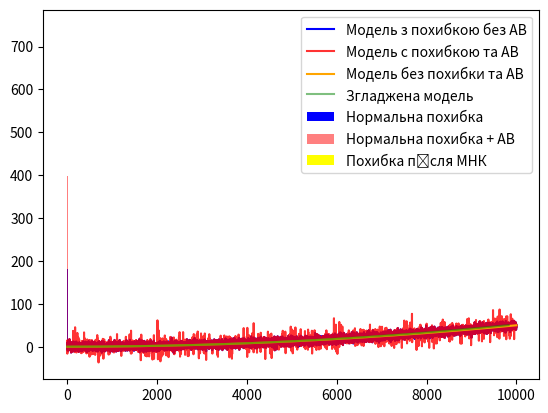

Python code for this plot:
import math as mt
import random

import matplotlib.pyplot as plt
import numpy as np


def smooth_mnk(sample: np.ndarray):
    Yin = np.zeros((sample.size, 1))
    F = np.ones((sample.size, 3))

    for i in range(sample.size):  # формування структури вхідних матриць МНК
        Yin[i, 0] = float(sample[i])  # формування матриці вхідних даних
        F[i, 1] = float(i)
        F[i, 2] = float(i * i)

    FT = F.T
    FFT = FT.dot(F)
    FFTI = np.linalg.inv(FFT)
    FFTIFT = FFTI.dot(FT)
    C = FFTIFT.dot(Yin)

    Yout = F.dot(C)

    return Yout


def anomaly_delete_sliding_window(sample: np.ndarray, window_size: int) -> tuple[np.ndarray, np.ndarray]:
    k = int(len(sample) * (window_size / 2 / 100))

    get_bands = lambda x: (np.mean(x) + 3 * np.std(x), np.mean(x) - 3 * np.std(x))

    bands = [
        get_bands(
            sample[
                range(
                    0 if i - k < 0 else i - k,
                    i + k if i + k < sample.size else sample.size
                )
            ]
        )
        for i in range(0, sample.size)
    ]

    upper, lower = zip(*bands)

    anomalies = (sample > upper) | (sample < lower)
    not_anomalies = np.array([not anomaly for anomaly in anomalies])

    return sample[not_anomalies], np.array([index for index in range(not_anomalies.size) if not not_anomalies[index]])


# ----------------------------------------------------------------------------------------------------------------------
#                                               Змінні налаштування
# ----------------------------------------------------------------------------------------------------------------------
sample_median = 0  # Мат. очікування похибки розподіленої за нормальним законом
sample_std = 5  # СКВ похибки розподіленої за нормальним законом
sample_len = 10000  # Кількість елементів у виборці
anomaly_percentage = 10  # Відсоток аномальних вимірів


# ----------------------------------------------------------------------------------------------------------------------
#                                                      Аномальні виміри
# ----------------------------------------------------------------------------------------------------------------------
# Кількість аномалій на вибірку
anomalies_number = int((sample_len * anomaly_percentage) / 100)

# Порядкові номери аномальних вимірів розподілені рівномірно
anomaly_indexes = random.sample(range(sample_len), anomalies_number)

# Аномальна похибка вимірів розподілена за нормальним законом з СКВ = 3 * sigma
anomaly_values = np.random.normal(sample_median, (sample_std * 3), anomalies_number)


# ----------------------------------------------------------------------------------------------------------------------
#                                                      Похибки
# ----------------------------------------------------------------------------------------------------------------------
# Похибка без АВ розподілена за нормальним законом
noise_sample = np.random.normal(sample_median, sample_std, sample_len)

# Копія похибки без АВ
noise_sample_anomalous = noise_sample.copy()

# Заміна усіх похибок на аномальні похибки за аномальними індексами
for num_of_anomaly, anomaly_index in enumerate(anomaly_indexes):
    noise_sample_anomalous[anomaly_index] = anomaly_values[num_of_anomaly]


# ----------------------------------------------------------------------------------------------------------------------
#                                                      Моделі
# ----------------------------------------------------------------------------------------------------------------------

# Ідеальна модель квадратичного процессу
model_ideal = np.zeros(sample_len)

# Модель з похибкою без АВ
model_noised = np.zeros(sample_len)

# Модель з аномальними похибками
model_anomalous = np.zeros(sample_len)


# Генерація моделей
for i in range(sample_len):
    model_ideal[i] = (0.000_000_5 * i * i)  # Ідеальне значення
    model_noised[i] = model_ideal[i] + noise_sample[i]  # Ідеальне значення + Похибка
    model_anomalous[i] = model_ideal[i] + noise_sample_anomalous[i]  # # Ідеальне значення + Похибка + АВ


# Модель очищена від АВ та індекси видалених АВ
model_cleared, deleted_indexes = anomaly_delete_sliding_window(model_anomalous, window_size=5)


# Згладжена модель
model_smoothed = smooth_mnk(model_cleared)

# Похибка згладженої моделі
noise_sample_smoothed = np.zeros(sample_len - deleted_indexes.size)

new_index = 0  # Новий іднекс виміру ідеальної моделі після видалення АВ

for old_index in range(model_ideal.size):
    if old_index not in deleted_indexes:
        noise_sample_smoothed[new_index] = abs(model_ideal[old_index] - model_smoothed[new_index])
        new_index += 1


# ----------------------------------------------------------------------------------------------------------------------
#                                   Статистичні характеристики випадкової похибки
# ----------------------------------------------------------------------------------------------------------------------
print('\n' + ("-" * 20) + "ВВ похибки" + ("-" * 20))
print("Матиматичне сподівання ВВ похибки: ", np.median(noise_sample))
print("Дисперсія ВВ похибки: ", np.var(noise_sample))
print("СКВ ВВ похибки: ", mt.sqrt(np.var(noise_sample)))


# ----------------------------------------------------------------------------------------------------------------------
#                                   Статистичні характеристики вибірки з похибкою без АВ
# ----------------------------------------------------------------------------------------------------------------------
print('\n' + ("-" * 20) + "Вибірка з похибкою без АВ" + ("-" * 20))
print("Матиматичне сподівання вибірки з похибкою без АВ: ", np.median(model_noised))
print("Дисперсія вибірки з похибкою без АВ: ", np.var(model_noised))
print("СКВ вибірки з похибкою без АВ: ", mt.sqrt(np.var(model_noised)))


# ----------------------------------------------------------------------------------------------------------------------
#                                   Статистичні характеристики вибірки з похибкою та АВ
# ----------------------------------------------------------------------------------------------------------------------
print('\n' + ("-" * 20) + "Вибірка з похибкою та АВ" + ("-" * 20))
print("Матиматичне сподівання вибірки з похибкою та АВ: ", np.median(model_anomalous))
print("Дисперсія вибірки з похибкою та АВ: ", np.var(model_anomalous))
print("СКВ вибірки з похибкою та АВ: ", mt.sqrt(np.var(model_anomalous)))


# ----------------------------------------------------------------------------------------------------------------------
#                  Статистичні характеристики вибірки після видалення АВ та згаджування МНК
# ----------------------------------------------------------------------------------------------------------------------
print('\n' + ("-" * 20) + "Згладжена вибірка" + ("-" * 20))
print("Матиматичне сподівання згладженої вибірки: ", np.median(model_smoothed))
print("Дисперсія згладженої вибірки: ", np.var(model_smoothed))
print("СКВ згладженої вибірки: ", mt.sqrt(np.var(model_smoothed)))


# ----------------------------------------------------------------------------------------------------------------------
#                                                          Графіки
# ----------------------------------------------------------------------------------------------------------------------
plt.plot(model_noised, color='blue', label='Модель з похибкою без АВ')
plt.plot(model_anomalous, color='red', alpha=.8, label='Модель с похибкою та АВ')
plt.plot(model_ideal, color='orange', label='Модель без похибки та АВ')
plt.plot(model_smoothed, color="green", alpha=0.5, label="Згладжена модель")
plt.legend()
plt.show()


# ----------------------------------------------------------------------------------------------------------------------
#                                                          Гістограми
# ----------------------------------------------------------------------------------------------------------------------
plt.hist(noise_sample, color='blue', label='Нормальна похибка', bins=100)
plt.hist(noise_sample_anomalous, color='red', alpha=.5, label='Нормальна похибка + АВ', bins=100)
plt.hist(noise_sample_smoothed, color='yellow', label='Похибка після МНК', bins=100)
plt.legend()
plt.show()

